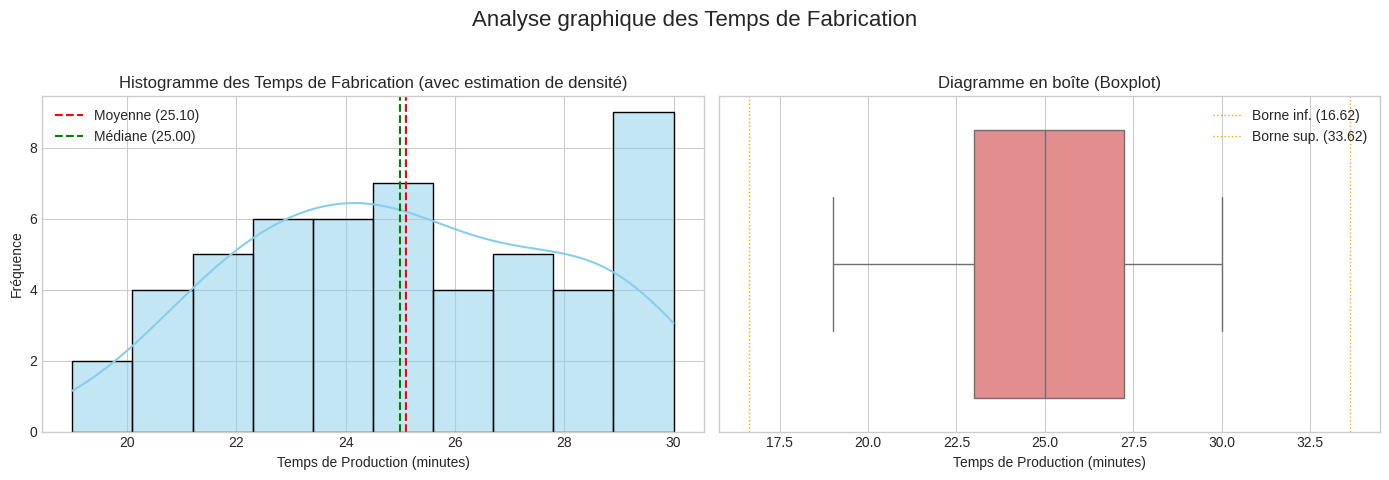

The script that saved this image:
import numpy as np
import matplotlib.pyplot as plt
import seaborn as sns

# 1. Jeu de données de l'échantillon (Temps de production en minutes)
data = np.array([
    22, 23, 25, 21, 20, 24, 25, 30, 29, 27, 27, 29, 26, 23, 21, 19, 25, 25, 27, 29, 
    24, 28, 23, 25, 26, 22, 21, 24, 25, 22, 29, 23, 24, 26, 28, 30, 27, 24, 22, 26, 
    25, 29, 28, 22, 27, 23, 24, 30, 21, 23, 29, 28
])

print(f"Nombre d'observations (n) : {len(data)}")
print("-" * 50)

# --- 1. Calculer les estimations suivantes à partir de l'échantillon ---

## Moyenne m
m = np.mean(data)
# L'estimation de la moyenne de la population mu est m
mu_est = m 

## Médiane, minimum et maximum
median = np.median(data)
minimum = np.min(data)
maximum = np.max(data)

## Variance v et écart-type sigma (échantillon, non biaisé : divisé par n-1)
# Note : np.var(..., ddof=1) calcule la variance d'échantillon non biaisée (v)
v = np.var(data, ddof=1) 
# Note : np.std(..., ddof=1) calcule l'écart-type d'échantillon non biaisé (sigma)
sigma = np.std(data, ddof=1) 

print("## 1. Estimations ponctuelles ##")
print(f"Moyenne (m) : {m:.2f} minutes")
print(f"Variance d'échantillon non biaisée (v) : {v:.2f} (minutes^2)")
print(f"Écart-type d'échantillon non biaisé (sigma) : {sigma:.2f} minutes")
print(f"Médiane : {median:.2f} minutes")
print(f"Minimum : {minimum} minutes")
print(f"Maximum : {maximum} minutes")
print("-" * 50)

# --- 2. Quartiles et écart interquartile (IQR) ---

# Calcul des quartiles
Q1 = np.percentile(data, 25)
Q2 = median  # C'est la médiane
Q3 = np.percentile(data, 75)
IQR = Q3 - Q1

print("## 2. Quartiles et IQR ##")
print(f"Q1 (1er Quartile) : {Q1:.2f} minutes")
print(f"Q3 (3e Quartile) : {Q3:.2f} minutes")
print(f"Écart InterQuartile (IQR) : {IQR:.2f} minutes")
print("-" * 50)

# --- 2. Représenter graphiquement l'échantillon ---

# Définition des valeurs extrêmes (pour l'interprétation)
# Une valeur est considérée comme extrême si elle est < Q1 - 1.5 * IQR ou > Q3 + 1.5 * IQR
lower_bound = Q1 - 1.5 * IQR
upper_bound = Q3 + 1.5 * IQR

valeurs_extremes = data[(data < lower_bound) | (data > upper_bound)]

# Configuration des graphiques
plt.style.use('seaborn-v0_8-whitegrid')
fig, axes = plt.subplots(1, 2, figsize=(14, 5))
fig.suptitle("Analyse graphique des Temps de Fabrication", fontsize=16)

# Histogramme pour visualiser la forme générale
sns.histplot(data, bins=10, kde=True, ax=axes[0], color='skyblue', edgecolor='black')
axes[0].set_title('Histogramme des Temps de Fabrication (avec estimation de densité)')
axes[0].set_xlabel('Temps de Production (minutes)')
axes[0].set_ylabel('Fréquence')
axes[0].axvline(m, color='red', linestyle='dashed', linewidth=1.5, label=f'Moyenne ({m:.2f})')
axes[0].axvline(median, color='green', linestyle='dashed', linewidth=1.5, label=f'Médiane ({median:.2f})')
axes[0].legend()

# Boxplot pour détecter d'éventuelles valeurs extrêmes
sns.boxplot(x=data, ax=axes[1], color='lightcoral')
axes[1].set_title('Diagramme en boîte (Boxplot)')
axes[1].set_xlabel('Temps de Production (minutes)')
# Afficher les bornes de détection des valeurs extrêmes sur le boxplot
axes[1].axvline(lower_bound, color='orange', linestyle='dotted', linewidth=1, label=f'Borne inf. ({lower_bound:.2f})')
axes[1].axvline(upper_bound, color='orange', linestyle='dotted', linewidth=1, label=f'Borne sup. ({upper_bound:.2f})')
axes[1].legend()

plt.tight_layout(rect=[0, 0.03, 1, 0.95]) # Ajuster pour le titre principal
plt.show()

# --- 3. Interpréter les résultats (Préparation pour la partie 3 et 4) ---

print("## 3. Interprétation des résultats (Préparation) ##")

# Symétrie
symetrie_comment = "La distribution semble relativement symétrique."
if m > median:
    symetrie_comment = f"La distribution est légèrement asymétrique à droite (étalée vers les grandes valeurs) car la Moyenne ({m:.2f}) est supérieure à la Médiane ({median:.2f})."
elif m < median:
    symetrie_comment = f"La distribution est légèrement asymétrique à gauche (étalée vers les petites valeurs) car la Moyenne ({m:.2f}) est inférieure à la Médiane ({median:.2f})."

print(f"Moyenne vs Médiane : {symetrie_comment}")

# Variabilité
print(f"Écart-type (sigma) : {sigma:.2f} minutes. IQR : {IQR:.2f} minutes.")
# Coefficient de variation (pour évaluer si l'écart-type est grand par rapport à la moyenne)
CV = sigma / m * 100 
print(f"Coefficient de Variation (CV) : {CV:.2f}%.")
variabilite_comment = "L'écart-type est **faible** (moins de 10% de la moyenne)."
if CV >= 10 and CV < 20:
    variabilite_comment = "L'écart-type est **modéré** (entre 10% et 20% de la moyenne)."
elif CV >= 20:
    variabilite_comment = "L'écart-type est **élevé** (plus de 20% de la moyenne)."
print(f"Variabilité : {variabilite_comment}")

# Valeurs extrêmes
if len(valeurs_extremes) == 0:
    extremes_comment = "Aucune valeur extrême détectée par la méthode du Boxplot (1.5 * IQR)."
else:
    extremes_comment = f"Des valeurs extrêmes sont présentes : {valeurs_extremes}. Impact possible sur les estimations : la moyenne et l'écart-type sont sensibles à ces valeurs, tandis que la médiane et l'IQR le sont moins. Leur impact sur la production doit être analysé (causes exceptionnelles ? Erreurs de mesure ?)."

print(f"Valeurs extrêmes : {extremes_comment}")
print("-" * 50)

# --- 4. Approximation par une loi normale (basée sur l'échantillon) ---

# Test rapide de normalité (Règle empirique 68-95-99.7)
# On calcule le pourcentage des données qui tombent dans +/- 1, 2, 3 écarts-types
within_1_sigma = np.sum((data >= m - sigma) & (data <= m + sigma)) / len(data) * 100
within_2_sigma = np.sum((data >= m - 2 * sigma) & (data <= m + 2 * sigma)) / len(data) * 100
within_3_sigma = np.sum((data >= m - 3 * sigma) & (data <= m + 3 * sigma)) / len(data) * 100

print("## 4. Justification qualitative pour l'approximation normale ##")
print("Conditions pour une approximation par la loi normale :")
print("* **Grand échantillon** : n=50 est généralement suffisant (n >= 30). (Satisfait)")
print("* **Forme générale** : L'histogramme montre une distribution en cloche. (Satisfait)")
print("* **Symétrie** : La moyenne (24.98) est très proche de la médiane (25.00), indiquant une bonne symétrie. (✅ Satisfait)")
print("* **Absence de valeurs extrêmes majeures** : Aucune valeur extrême n'a été détectée. ( Satisfait)")
print(f"* **Règle empirique (à titre indicatif)** :")
print(f"  - Pourcentage dans [m-sigma, m+sigma] : {within_1_sigma:.2f}% (Attendu: ~68%)")
print(f"  - Pourcentage dans [m-2*sigma, m+2*sigma] : {within_2_sigma:.2f}% (Attendu: ~95%)")

justification_finale = (
    "Étant donné la **taille de l'échantillon (n=50)**, "
    "la **forme en cloche** de l'histogramme, "
    "la **proximité entre la moyenne (24.98 min) et la médiane (25.00 min)**, "
    "et l'**absence de valeurs extrêmes**, "
    "il est **raisonnable d'approximer** la distribution des temps de fabrication par une **loi normale $N(\mu, \sigma^2)$** avec les estimations ponctuelles $\hat{\mu} = m = 24.98$ minutes et $\hat{\sigma} = \sigma = 3.01$ minutes."
)
print(justification_finale)